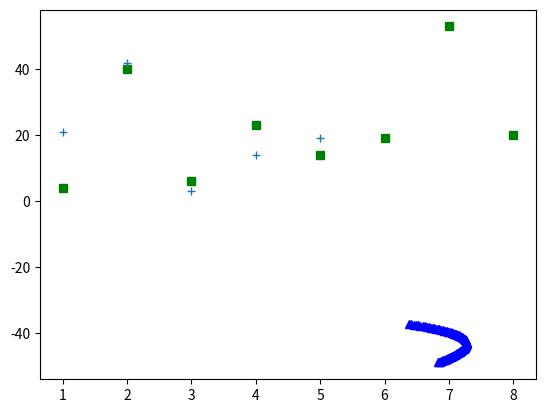

Recreate this plot in Python.
import matplotlib.pyplot as plt

import numpy as np
import scipy as sp
import pylab as pl

class spline:

    def __init__(self):
        print("hej")


    def value(self, I, u_ctrl, u, x0):
        """
        I: index of knot interval that contains x [u_I, u_{I+1}]
        u_ctrl: array of ctrl points
        u: the point in which we want to evaluate the spline
        x: array of knot points
        return: value s(u)
        """
        x = [x0[0], x0[0], x0[0], x0[0], x0[1], x0[2], x0[3], x0[4], x0[4], x0[4], x0[4]]
        deg = 3
        d = [u_ctrl[i + I - deg] for i in range(0, deg+1)]

        for deg_lvl in range(1, deg+1):
            for index in range(deg, deg_lvl-1, -1):
                alpha = (u - x[index+I-deg]) / (x[index+1+I-deg_lvl] - x[index+I-deg]) 
                print((x[index+1+I-deg_lvl] - x[index+I-deg]), index+1+I-deg_lvl, index+I-deg)
                d[index] = alpha*d[index] + (1.0 - alpha)*d[index-1]

        return d[deg]

if __name__ =='__main__':
    f = spline()
    x = np.array([1, 2, 3, 4, 5])
    y = np.array([21, 42, 3, 14,19])
    x_ctrl = np.array([1, 3, 5, 7, 8, 2, 4, 6])
    y_ctrl = np.array([4, 6, 14, 53, 20, 40, 23, 19])
    I = 5
    sx = np.zeros([100])
    sy = np.zeros([100])
    for i in range(0, 100):
        sx[i] = f.value(I, x_ctrl, 3+i/100, x)
        sy[i] = f.value(I, y_ctrl, 3+i/100, y)

    plt.plot(sx, sy, 'b^', x_ctrl, y_ctrl, 'gs', x, y, '+')
    plt.show()
